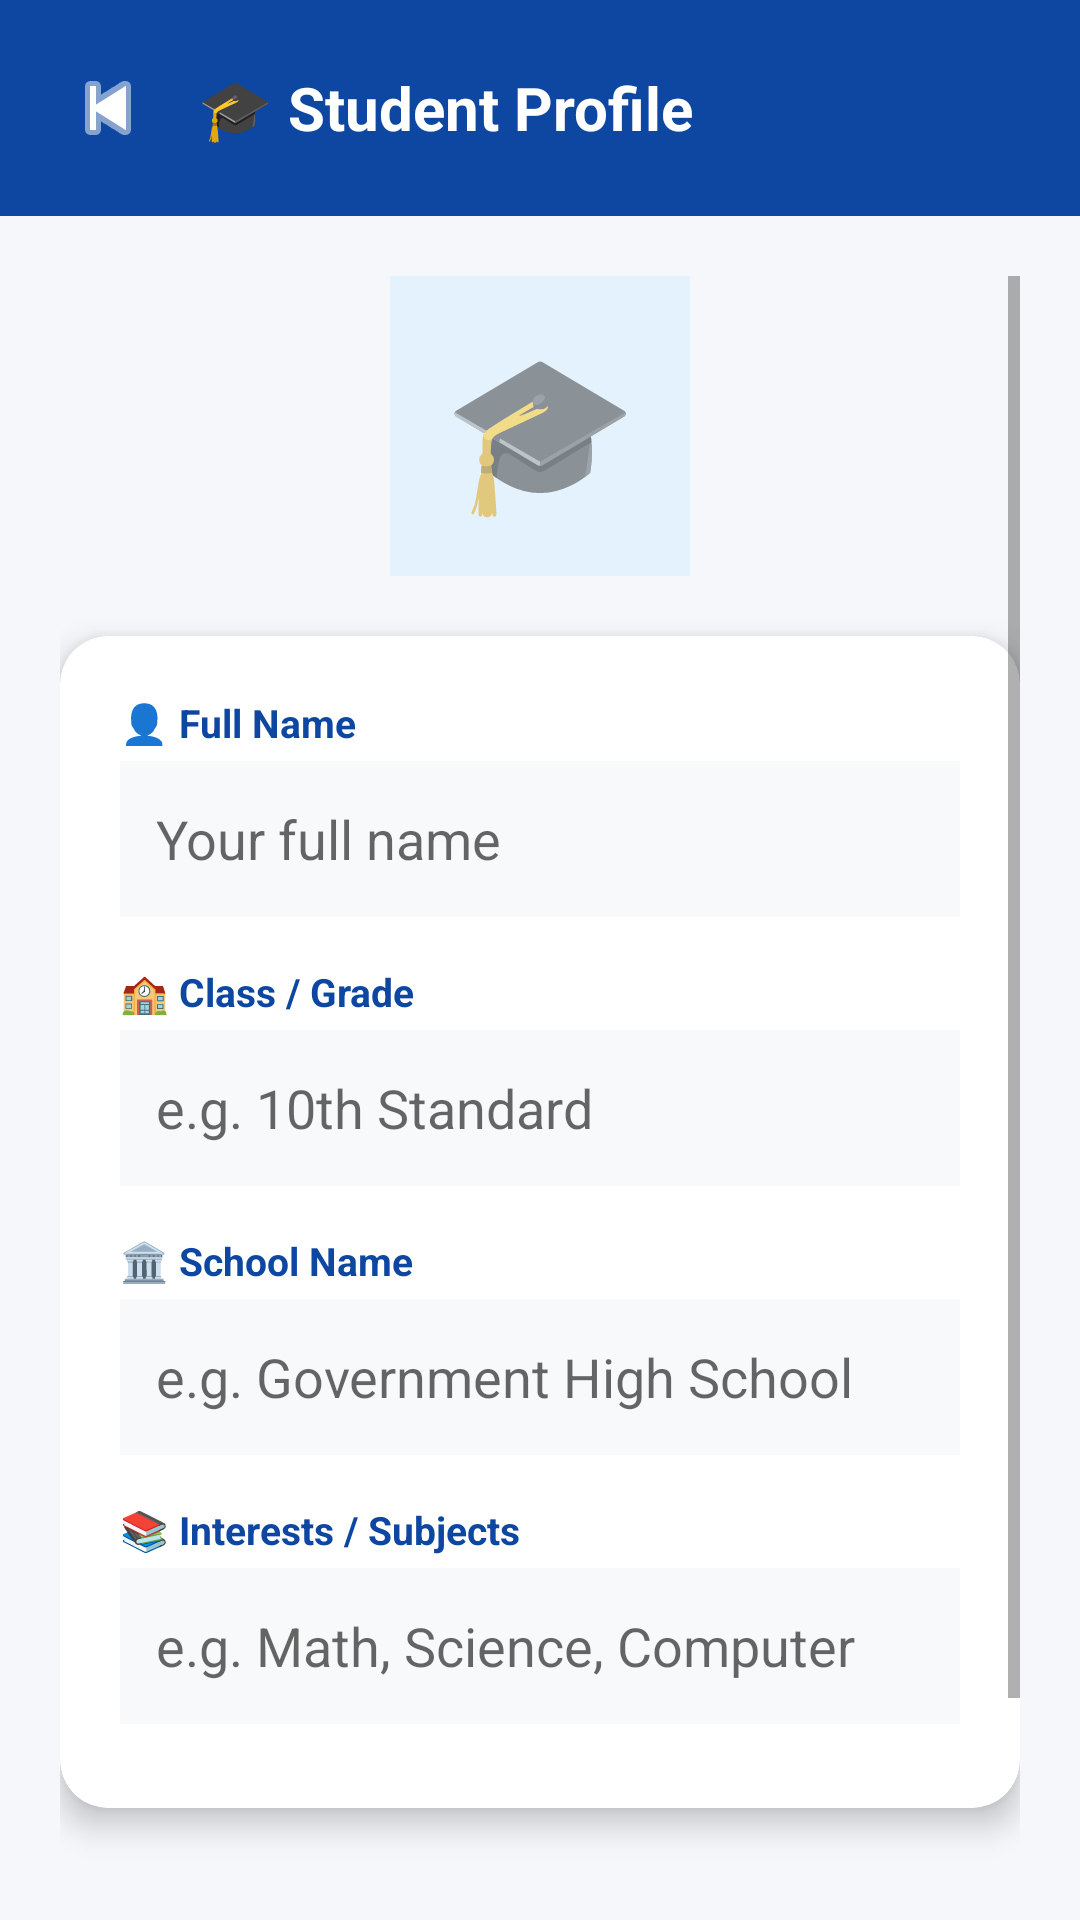

This screen was rendered from an Android layout file. Write that file and the resources it references.
<!-- AndroidManifest.xml: application theme Theme.NimmaGuru -->
<!-- res/layout/activity_student_profile.xml -->
<?xml version="1.0" encoding="utf-8"?>
<LinearLayout xmlns:android="http://schemas.android.com/apk/res/android"
    xmlns:app="http://schemas.android.com/apk/res-auto"
    android:layout_width="match_parent"
    android:layout_height="match_parent"
    android:orientation="vertical"
    android:background="#F5F7FA">

    
    <LinearLayout
        android:layout_width="match_parent"
        android:layout_height="wrap_content"
        android:background="#0D47A1"
        android:orientation="horizontal"
        android:padding="16dp"
        android:gravity="center_vertical">

        <ImageButton
            android:id="@+id/btnBack"
            android:layout_width="40dp"
            android:layout_height="40dp"
            android:src="@android:drawable/ic_media_previous"
            android:background="?attr/selectableItemBackgroundBorderless"
            android:tint="#FFFFFF"
            android:contentDescription="Back"/>

        <TextView
            android:layout_width="0dp"
            android:layout_height="wrap_content"
            android:layout_weight="1"
            android:text="🎓 Student Profile"
            android:textSize="20sp"
            android:textStyle="bold"
            android:textColor="#FFFFFF"
            android:layout_marginStart="10dp"/>
    </LinearLayout>

    <ScrollView
        android:layout_width="match_parent"
        android:layout_height="match_parent"
        android:padding="20dp">

        <LinearLayout
            android:layout_width="match_parent"
            android:layout_height="wrap_content"
            android:orientation="vertical">

            
            <LinearLayout
                android:layout_width="match_parent"
                android:layout_height="wrap_content"
                android:gravity="center"
                android:layout_marginBottom="20dp">

                <TextView
                    android:layout_width="100dp"
                    android:layout_height="100dp"
                    android:text="🎓"
                    android:textSize="52sp"
                    android:gravity="center"
                    android:background="#E3F2FD"/>
            </LinearLayout>

            
            <androidx.cardview.widget.CardView
                android:layout_width="match_parent"
                android:layout_height="wrap_content"
                app:cardCornerRadius="16dp"
                app:cardElevation="6dp"
                app:cardBackgroundColor="#FFFFFF"
                android:layout_marginBottom="16dp">

                <LinearLayout
                    android:layout_width="match_parent"
                    android:layout_height="wrap_content"
                    android:orientation="vertical"
                    android:padding="20dp">

                    <TextView
                        android:layout_width="wrap_content"
                        android:layout_height="wrap_content"
                        android:text="👤 Full Name"
                        android:textSize="13sp"
                        android:textStyle="bold"
                        android:textColor="#0D47A1"
                        android:layout_marginBottom="4dp"/>

                    <EditText
                        android:id="@+id/etStudentName"
                        android:layout_width="match_parent"
                        android:layout_height="52dp"
                        android:hint="Your full name"
                        android:background="#F8F9FA"
                        android:padding="12dp"
                        android:layout_marginBottom="16dp"/>

                    <TextView
                        android:layout_width="wrap_content"
                        android:layout_height="wrap_content"
                        android:text="🏫 Class / Grade"
                        android:textSize="13sp"
                        android:textStyle="bold"
                        android:textColor="#0D47A1"
                        android:layout_marginBottom="4dp"/>

                    <EditText
                        android:id="@+id/etStudentClass"
                        android:layout_width="match_parent"
                        android:layout_height="52dp"
                        android:hint="e.g. 10th Standard"
                        android:background="#F8F9FA"
                        android:padding="12dp"
                        android:layout_marginBottom="16dp"/>

                    <TextView
                        android:layout_width="wrap_content"
                        android:layout_height="wrap_content"
                        android:text="🏛️ School Name"
                        android:textSize="13sp"
                        android:textStyle="bold"
                        android:textColor="#0D47A1"
                        android:layout_marginBottom="4dp"/>

                    <EditText
                        android:id="@+id/etStudentSchool"
                        android:layout_width="match_parent"
                        android:layout_height="52dp"
                        android:hint="e.g. Government High School"
                        android:background="#F8F9FA"
                        android:padding="12dp"
                        android:layout_marginBottom="16dp"/>

                    <TextView
                        android:layout_width="wrap_content"
                        android:layout_height="wrap_content"
                        android:text="📚 Interests / Subjects"
                        android:textSize="13sp"
                        android:textStyle="bold"
                        android:textColor="#0D47A1"
                        android:layout_marginBottom="4dp"/>

                    <EditText
                        android:id="@+id/etStudentInterests"
                        android:layout_width="match_parent"
                        android:layout_height="52dp"
                        android:hint="e.g. Math, Science, Computer"
                        android:background="#F8F9FA"
                        android:padding="12dp"
                        android:layout_marginBottom="8dp"/>

                </LinearLayout>
            </androidx.cardview.widget.CardView>

            
            <Button
                android:id="@+id/btnSaveStudentProfile"
                android:layout_width="match_parent"
                android:layout_height="56dp"
                android:text="💾 Save Profile"
                android:textSize="17sp"
                android:textStyle="bold"
                android:textColor="#FFFFFF"
                android:backgroundTint="#0D47A1"
                android:layout_marginBottom="30dp"/>

        </LinearLayout>
    </ScrollView>

</LinearLayout>
<!-- resources referenced by this layout -->
<resources>
  <style name="Theme.NimmaGuru" parent="Theme.MaterialComponents.DayNight.NoActionBar">
          <item name="colorPrimary">#0D47A1</item>
          <item name="colorPrimaryVariant">#1565C0</item>
          <item name="colorOnPrimary">#FFFFFF</item>
          <item name="colorSecondary">#F4B400</item>
          <item name="android:statusBarColor">#0D47A1</item>
      </style>
</resources>
